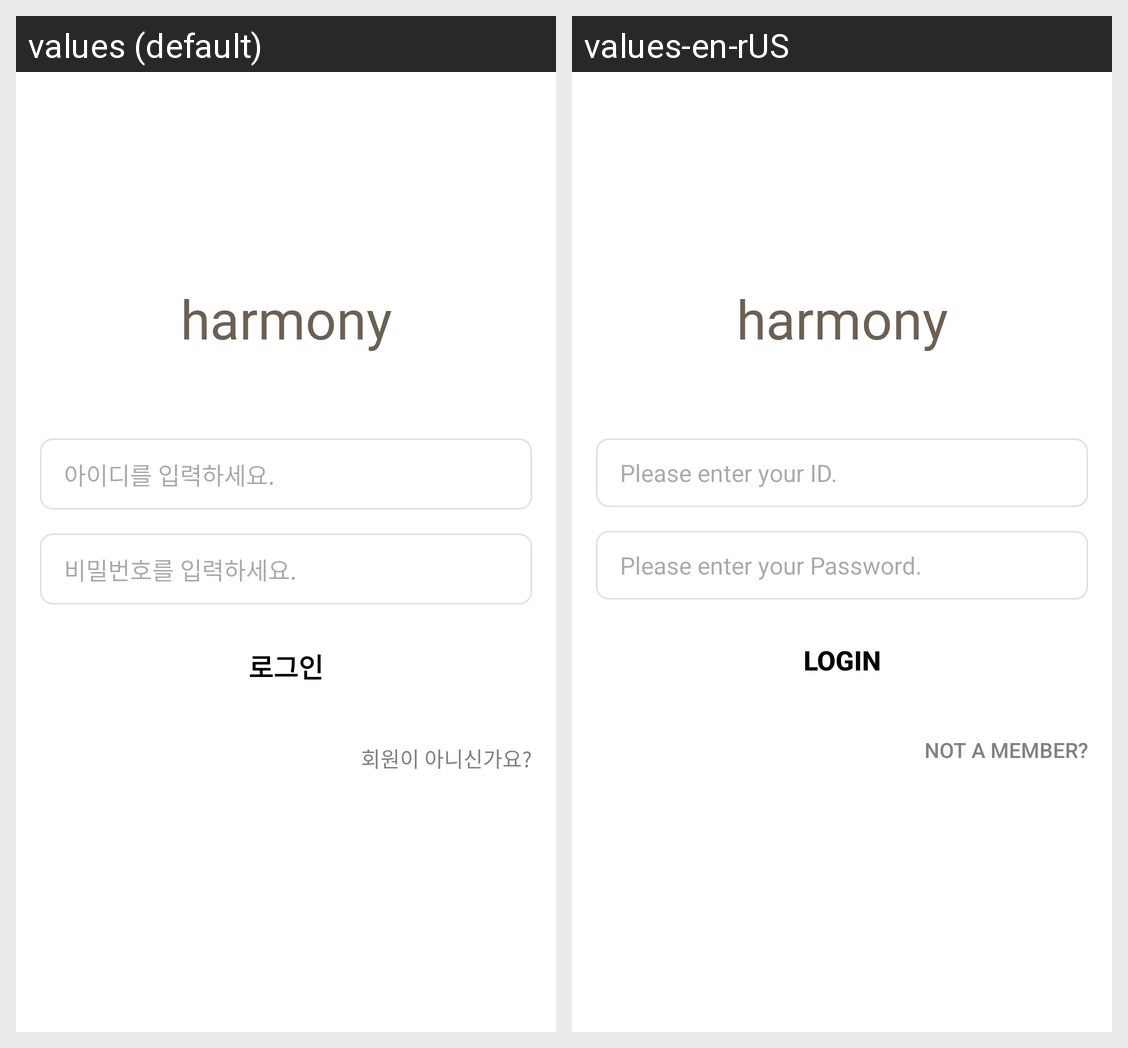

This grid shows one Android layout under two languages. Give, for every string resource on the screen, its name, the default text and each shown locale's text.
Android screen res/layout/activity_login.xml rendered under 2 locales, left to right: values (default), values-en-rUS. Device: Nexus 5 (rendered at 1080×1920; each locale shown at half size, 540×960, under a caption strip naming it); theme Theme.Harmony_cafe.
Strings drawn on this screen, with the default value and each locale's value (text and hints the layout hard-codes, and strings that could not be matched under every locale, appear in the picture but are not listed):

login_title
  values: harmony
  values-en-rUS: harmony

login_id
  values: 아이디를 입력하세요.
  values-en-rUS: Please enter your ID.

login_password
  values: 비밀번호를 입력하세요.
  values-en-rUS: Please enter your Password.

login_loginbtn
  values: 로그인
  values-en-rUS: Login

login_signupbtn
  values: 회원이 아니신가요?
  values-en-rUS: Not a member?
